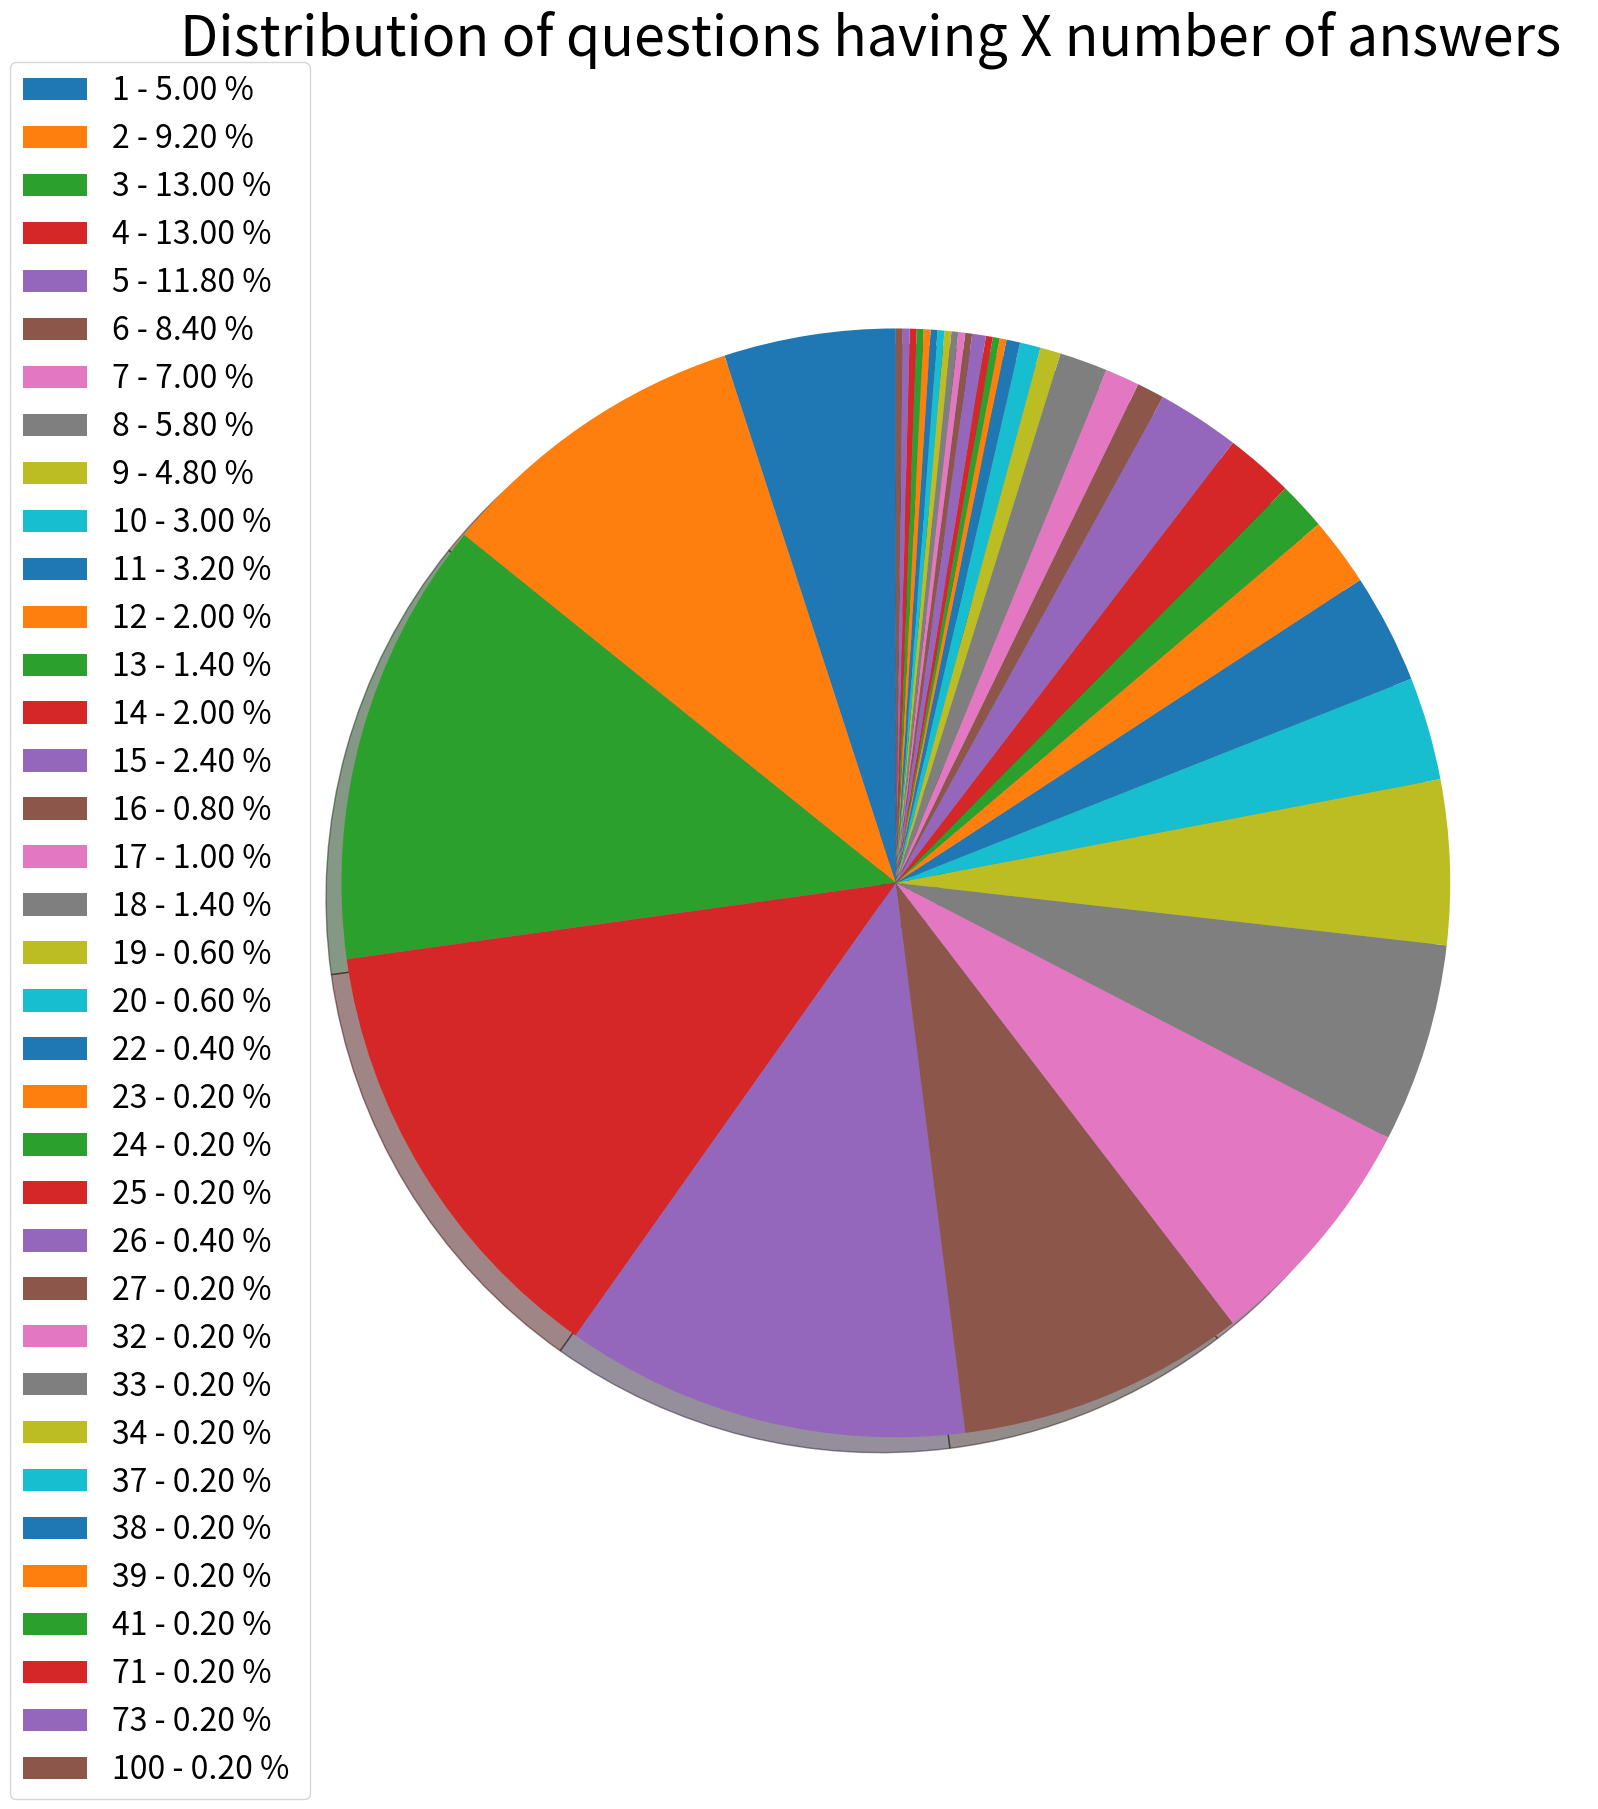

Generate this figure with matplotlib:
import numpy as np
import matplotlib.pyplot as plt

def main():
    questionQty = np.array([25,46,65,65,59,42,35,29,24,15,16,10,7,10,12,4,5,7,3,3,2,1,1,1,2,1,1,1,1,1,1,1,1,1,1,1])
    ansLabels = np.char.array(['1', '2', '3', '4', '5', '6', '7', '8', '9', '10', '11', '12', '13','14', '15', '16', '17', '18', '19', '20', '22', '23', '24', '25','26', '27', '32', '33', '34', '37', '38', '39', '41', '71', '73','100'])

    percent = 100.*questionQty/questionQty.sum()

    labels = ['{0} - {1:1.2f} % '.format(ansLabel, percentage) for ansLabel, percentage in zip(ansLabels, percent)]

    patches, texts = plt.pie(questionQty, shadow=True, startangle=90)
    plt.legend(patches, labels, bbox_to_anchor=(0.1, 1.115), loc=1, fontsize=23, borderaxespad=1.0)
    fig = plt.gcf()
    fig.suptitle('Distribution of questions having X number of answers', fontsize=40)
    fig.set_size_inches(20,18)
    plt.savefig('piechart_distribution.png')
    plt.show()

if __name__ == "__main__":
    main()